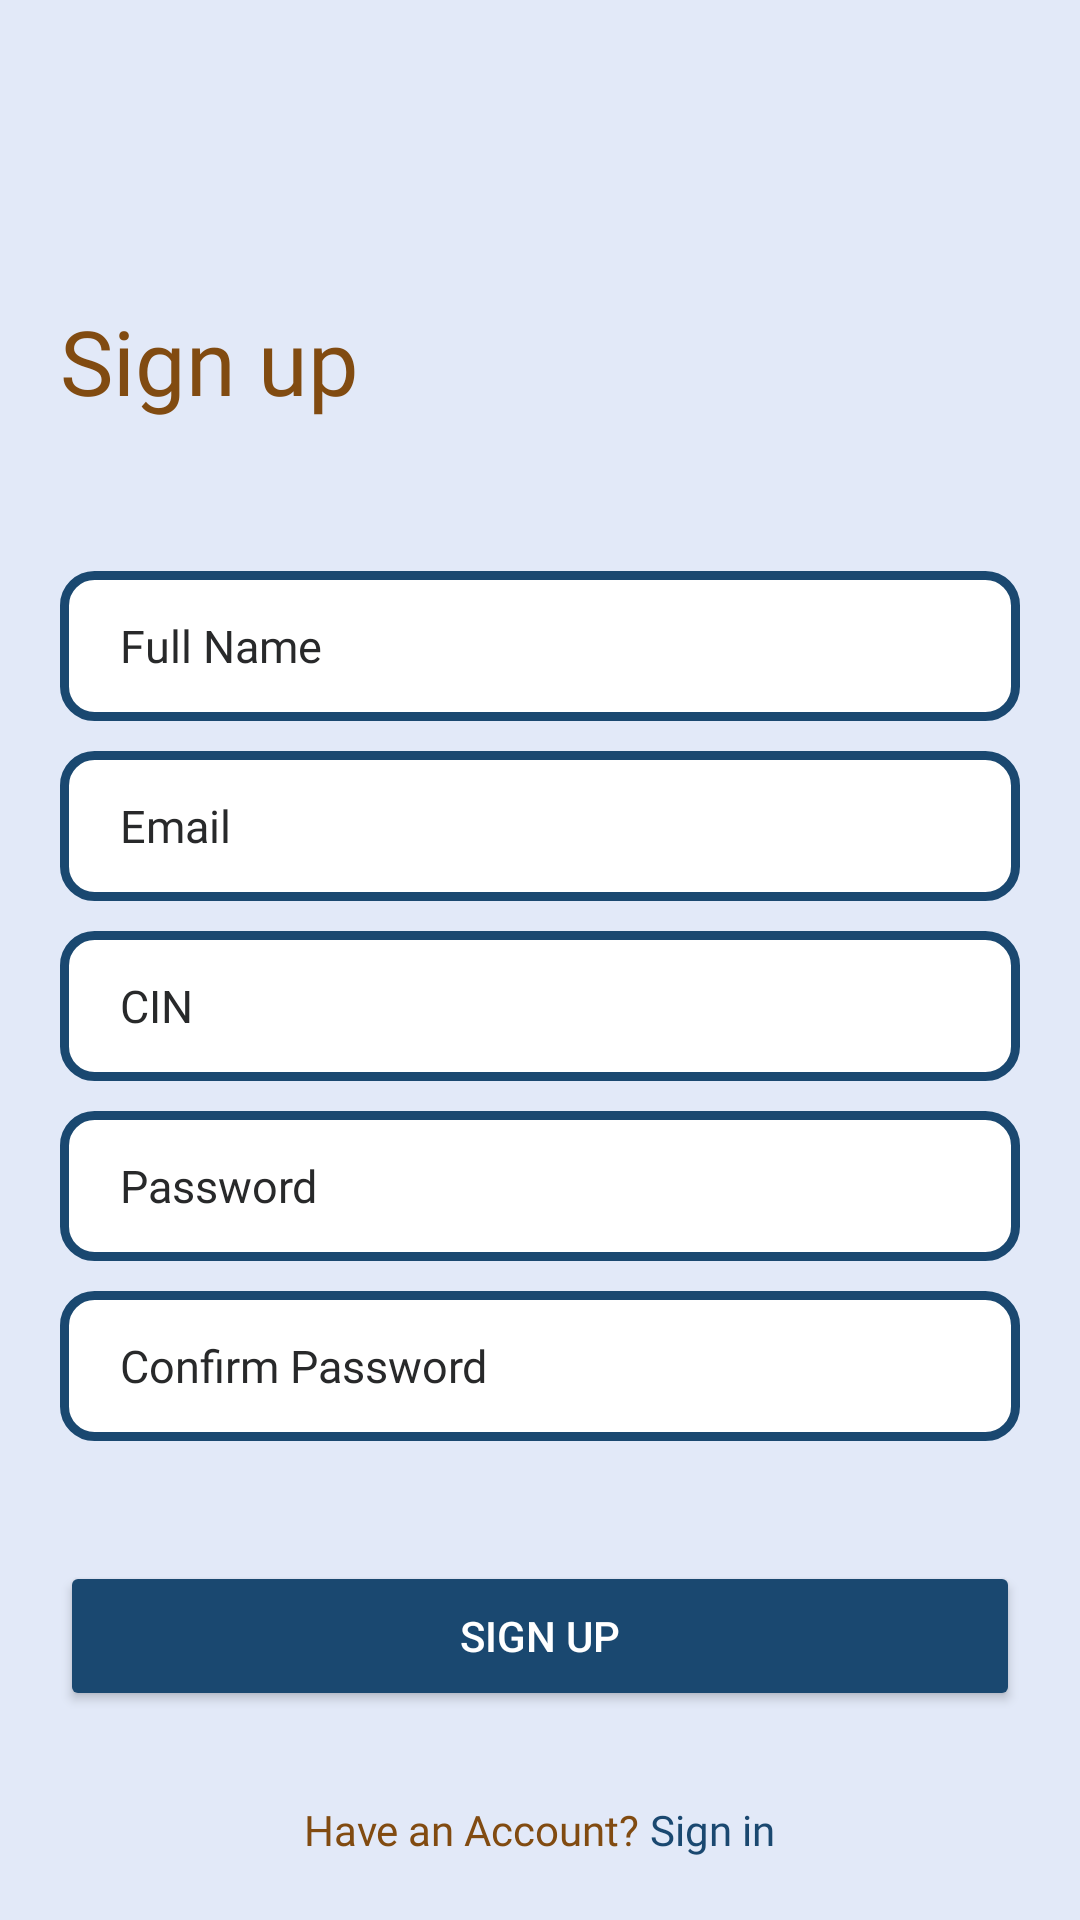

Reconstruct the res/layout file that produces this screen, plus the resources it refers to.
<!-- AndroidManifest.xml: application theme Theme.Lcsoftsim -->
<!-- res/layout/activity_sign_up.xml -->
<?xml version="1.0" encoding="utf-8"?>
<androidx.constraintlayout.widget.ConstraintLayout
    xmlns:android="http://schemas.android.com/apk/res/android"
    xmlns:app="http://schemas.android.com/apk/res-auto"
    xmlns:tools="http://schemas.android.com/tools"
    android:layout_width="match_parent"
    android:layout_height="match_parent"
    android:background="@color/background"
    tools:context=".activity.SignUpActivity">

    
    <TextView
        android:id="@+id/textView2"
        android:layout_width="match_parent"
        android:layout_height="wrap_content"
        android:layout_marginStart="20dp"
        android:layout_marginTop="100dp"
        android:fontFamily="@font/metropolis_bold"
        android:text="Sign up"
        android:textColor="@color/tiers"
        android:textSize="30sp"
        app:layout_constraintStart_toStartOf="parent"
        app:layout_constraintTop_toTopOf="parent" />

    
    <LinearLayout
        android:orientation="vertical"
        android:layout_marginStart="20dp"
        android:layout_marginEnd="20dp"
        android:layout_marginTop="50dp"
        android:layout_width="match_parent"
        android:layout_height="wrap_content"
        app:layout_constraintTop_toBottomOf="@+id/textView2">

        
        <EditText
            android:id="@+id/nameEt_signUpPage"
            android:layout_width="match_parent"
            android:layout_height="50dp"
            android:textSize="15sp"
            android:paddingStart="20dp"
            android:paddingEnd="20dp"
            android:textColor="@color/tiers"
            android:background="@drawable/input_style"
            android:fontFamily="@font/metropolis_regular"
            android:hint="Full Name"
            android:textColorHint="@color/black"
            android:inputType="textPersonName"
            android:maxLines="1" />

        
        <EditText
            android:layout_marginTop="10dp"
            android:id="@+id/emailEt_signUpPage"
            android:layout_width="match_parent"
            android:layout_height="50dp"
            android:textSize="15sp"
            android:paddingStart="20dp"
            android:paddingEnd="20dp"
            android:textColor="@color/black"
            android:background="@drawable/input_style"
            android:fontFamily="@font/metropolis_regular"
            android:textColorHint="@color/black"
            android:hint="Email"
            android:inputType="textEmailAddress"
            android:maxLines="1" />

        
        <EditText
            android:layout_marginTop="10dp"
            android:id="@+id/cin"
            android:layout_width="match_parent"
            android:layout_height="50dp"
            android:textSize="15sp"
            android:paddingStart="20dp"
            android:paddingEnd="20dp"
            android:textColor="@color/tiers"
            android:background="@drawable/input_style"
            android:fontFamily="@font/metropolis_regular"
            android:hint="CIN"
            android:textColorHint="@color/black"
            android:inputType="text"
            android:maxLines="1" />

        
        <EditText
            android:layout_marginTop="10dp"
            android:id="@+id/PassEt_signUpPage"
            android:layout_width="match_parent"
            android:layout_height="50dp"
            android:textSize="15sp"
            android:textColor="@color/tiers"
            android:paddingStart="20dp"
            android:paddingEnd="20dp"
            android:background="@drawable/input_style"
            android:fontFamily="@font/metropolis_regular"
            android:hint="Password"
            android:textColorHint="@color/black"
            android:inputType="textPassword"
            android:maxLines="1" />

        
        <EditText
            android:layout_marginTop="10dp"
            android:id="@+id/cPassEt_signUpPage"
            android:layout_width="match_parent"
            android:layout_height="50dp"
            android:textSize="15sp"
            android:textColor="@color/tiers"
            android:paddingStart="20dp"
            android:paddingEnd="20dp"
            android:background="@drawable/input_style"
            android:fontFamily="@font/metropolis_regular"
            android:hint="Confirm Password"
            android:textColorHint="@color/black"
            android:inputType="textPassword"
            android:maxLines="1" />

        

        

        <Button
            android:id="@+id/signUpBtn_signUp"
            android:layout_width="match_parent"
            android:layout_height="50dp"
            android:layout_marginTop="40dp"
            android:backgroundTint="@color/primary"
            android:elevation="10dp"
            android:text="Sign Up"
            android:textColor="@color/white" />

        <LinearLayout
            android:layout_marginTop="30dp"
            android:gravity="center"
            android:layout_width="match_parent"
            android:layout_height="wrap_content">

            <TextView
                android:layout_width="wrap_content"
                android:layout_height="wrap_content"
                android:fontFamily="@font/metropolis_regular"
                android:text="Have an Account? "
                android:textColor="@color/tiers"
                android:textSize="14sp" />

            <TextView
                android:id="@+id/signInTv_signUpPage"
                android:layout_width="wrap_content"
                android:layout_height="wrap_content"
                android:fontFamily="@font/metropolis_regular"
                android:text="Sign in"
                android:textColor="@color/primary"
                android:textSize="14sp" />
        </LinearLayout>

    </LinearLayout>

</androidx.constraintlayout.widget.ConstraintLayout>
<!-- resources referenced by this layout -->
<resources>
  <color name="background">#E2E9F8</color>
  <color name="black">#28292a</color>
  <color name="primary">#1A4870</color>
  <color name="tiers">#814B11</color>
  <color name="white">#FFFFFF</color>
  <!-- drawable input_style (drawable) -->
  <?xml version="1.0" encoding="utf-8"?>
  <selector xmlns:android="http://schemas.android.com/apk/res/android">
  
      <item>
          <shape android:shape="rectangle">
              <solid android:color="@color/white"/>
              <corners android:radius="10dp"/>
              <stroke android:color="@color/primary"
                  android:width="3dp"
                  />
          </shape>
  
      </item>
  
  </selector>
  <style name="Theme.Lcsoftsim" parent="Theme.MaterialComponents.DayNight.DarkActionBar">
          
          <item name="colorPrimary">@color/purple_500</item>
          <item name="colorPrimaryVariant">@color/purple_700</item>
          <item name="colorOnPrimary">@color/white</item>
          
          <item name="colorSecondary">@color/teal_200</item>
          <item name="colorSecondaryVariant">@color/teal_700</item>
          <item name="colorOnSecondary">@color/black</item>
          
          <item name="android:statusBarColor">?attr/colorPrimaryVariant</item>
          
      </style>
  <color name="purple_500">#1A4870</color>
  <color name="purple_700">#1A4870</color>
  <color name="teal_200">#F6EACB</color>
  <color name="teal_700">#F6EACB</color>
</resources>
